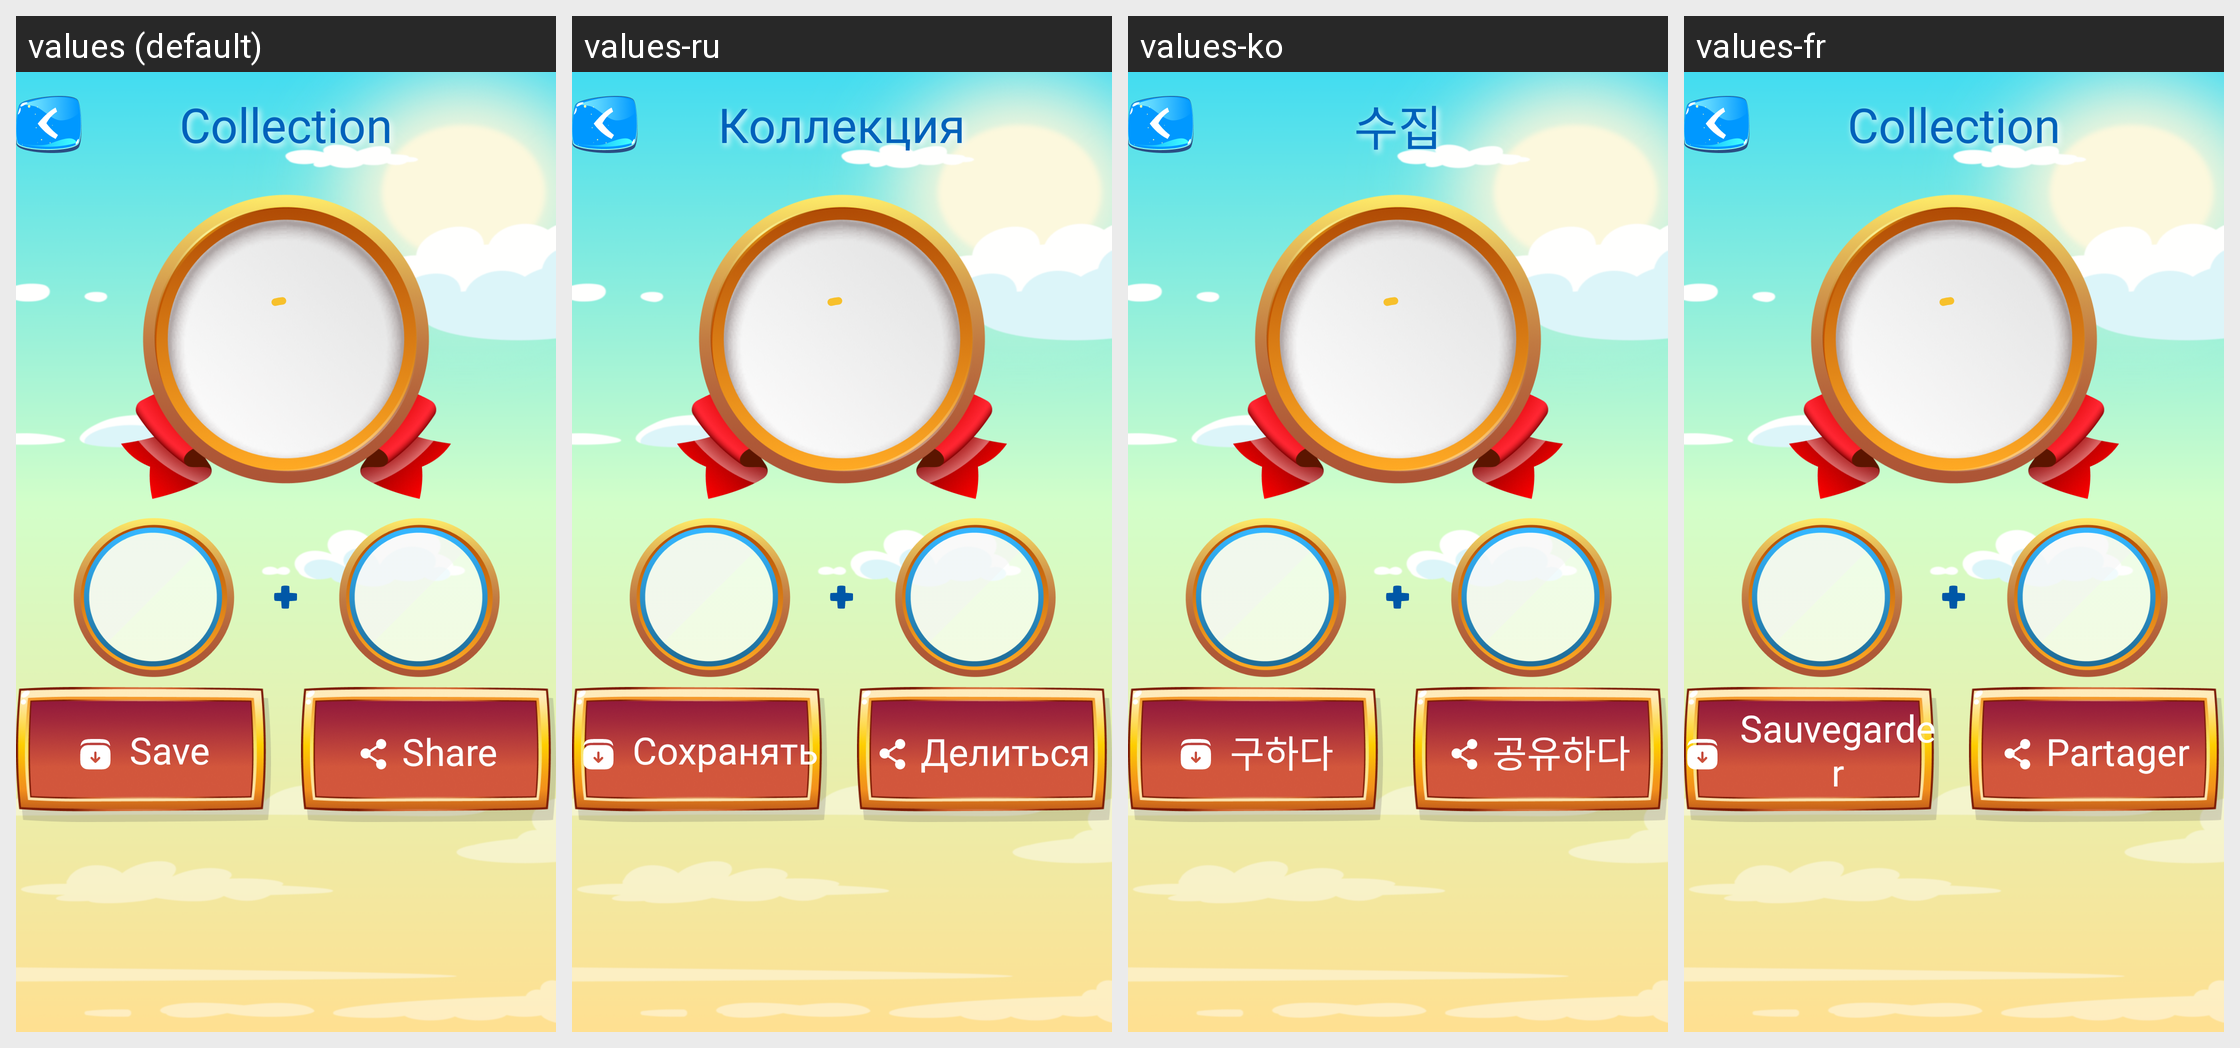

The same Android screen rendered under several of its app's locales, left to right. List the strings drawn on it with the default value and each locale's translation.
Android screen res/layout/activity_result_collection.xml rendered under 4 locales, left to right: values (default), values-ru, values-ko, values-fr. Device: Nexus 5 (rendered at 1080×1920; each locale shown at half size, 540×960, under a caption strip naming it); theme Theme.Emoji.
Other locales in the repository, not shown: values-ar, values-bn, values-de, values-es, values-hi, values-in, values-it, values-pt.
Strings drawn on this screen, with the default value and each locale's value (text and hints the layout hard-codes, and strings that could not be matched under every locale, appear in the picture but are not listed):

collection
  values: Collection
  values-ru: Коллекция
  values-ko: 수집
  values-fr: Collection

save_emoji
  values: Save
  values-ru: Сохранять
  values-ko: 구하다
  values-fr: Sauvegarder

share
  values: Share
  values-ru: Делиться
  values-ko: 공유하다
  values-fr: Partager
